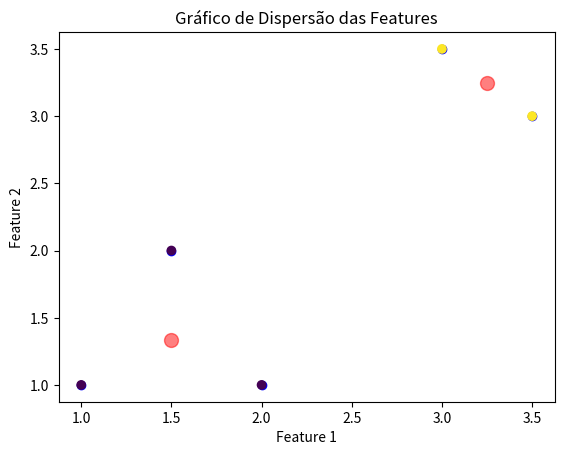

Source code (Python):
import matplotlib.pyplot as plt
import numpy as np

data = {"Feature1": [1.0, 2.0, 1.5, 3.0, 3.5], "Feature2": [1.0, 1.0, 2.0, 3.5, 3.0]}

plt.scatter(data["Feature1"], data["Feature2"], color="blue")

plt.title("Gráfico de Dispersão das Features")
plt.xlabel("Feature 1")
plt.ylabel("Feature 2")


def inicializar_centroídes(X, K):
    """Inicializa K centróides aleatórios a partir do conjunto de dados X"""
    centroídes = X.copy()
    np.random.shuffle(centroídes)
    return centroídes[:K]


def atribuir_clusters(X, centroídes):
    """Atribui cada ponto de X ao cluster do centróide mais próximo"""
    distâncias = np.sqrt(((X - centroídes[:, np.newaxis]) ** 2).sum(axis=2))
    return np.argmin(distâncias, axis=0)


def atualizar_centroídes(X, labels, K):
    """Recalcula os centróides como a média de todos os pontos em cada cluster"""
    novos_centroídes = np.array([X[labels == k].mean(axis=0) for k in range(K)])
    return novos_centroídes


def kmeans(X, K, max_iters=100, tol=1e-4):
    """Implementação do algoritmo K-means"""
    centroídes = inicializar_centroídes(X, K)
    for _ in range(max_iters):
        labels = atribuir_clusters(X, centroídes)
        novos_centroídes = atualizar_centroídes(X, labels, K)
        if np.all(np.abs(novos_centroídes - centroídes) < tol):
            break
        centroídes = novos_centroídes
    return centroídes, labels


X = np.array(list(zip(data["Feature1"], data["Feature2"])))
K = 2

centroídes, labels = kmeans(X, K)

plt.scatter(data["Feature1"], data["Feature2"], c=labels, cmap="viridis")
plt.scatter(centroídes[:, 0], centroídes[:, 1], c="red", s=100, alpha=0.5)

plt.show()
